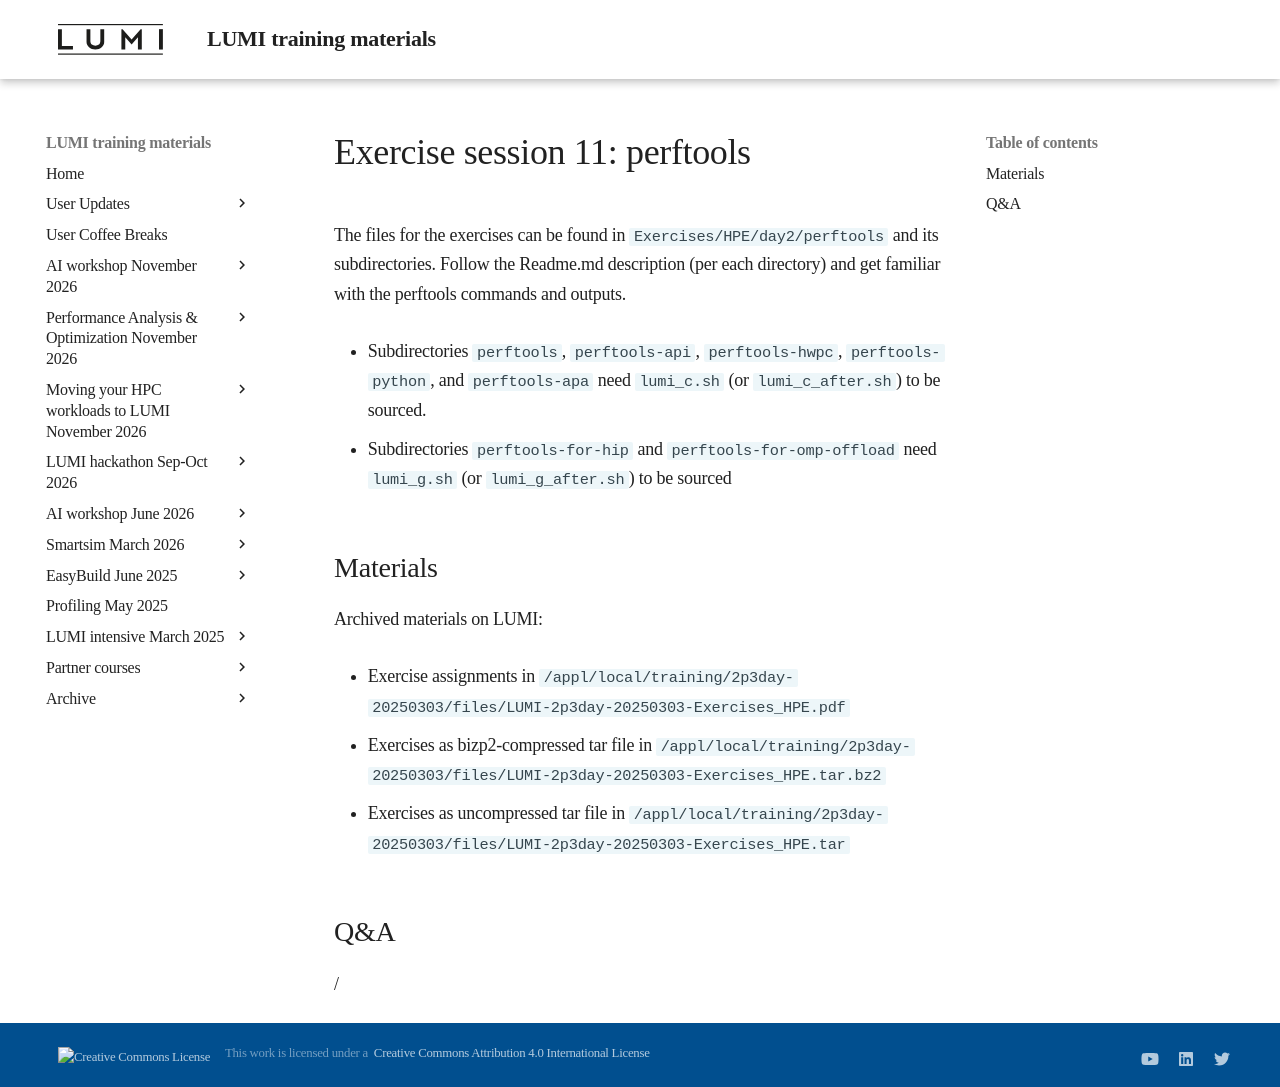

repository: Lumi-supercomputer/LUMI-training-materials · page: 2p3day-20250303/ME403-Exercises-11/index.html · generator: mkdocs

# Exercise session 11: perftools

The files for the exercises can be found in `Exercises/HPE/day2/perftools` and
its subdirectories. Follow the Readme.md description (per each directory) and get familiar with the perftools commands and outputs.

-   Subdirectories `perftools`, `perftools-api`, `perftools-hwpc`, `perftools-python`, and `perftools-apa` 
    need `lumi_c.sh` (or `lumi_c_after.sh`) to be sourced.

-   Subdirectories `perftools-for-hip` and `perftools-for-omp-offload` 
    need `lumi_g.sh` (or `lumi_g_after.sh`) to be sourced


## Materials

<!--
No materials available at the moment.
-->

<!--
Temporary location of materials (for the lifetime of the training project):

-   See the exercise assignments in
    `/project/project_465001726/Slides/HPE/Exercises.pdf` 

-   Exercise files in `/project/project_465001726/Exercises/HPE/day2`
-->

<!--
Temporary web-available materials:

-    Overview exercise assignments day 1+2+3 temporarily available on
     [this link](https://462000265.lumidata.eu/2p3day-20250303/files/LUMI-2p3day-20250303-2_Exercises_day2.pdf)
-->

Archived materials on LUMI:

-   Exercise assignments in `/appl/local/training/2p3day-20250303/files/LUMI-2p3day-20250303-Exercises_HPE.pdf`

-   Exercises as bizp2-compressed tar file in
    `/appl/local/training/2p3day-20250303/files/LUMI-2p3day-20250303-Exercises_HPE.tar.bz2`

-   Exercises as uncompressed tar file in
    `/appl/local/training/2p3day-20250303/files/LUMI-2p3day-20250303-Exercises_HPE.tar`


## Q&A

/
